Run: headless pygame with SDL's dummy video driver; simulated clock (each Clock.tick advances the game by its frame time, no real sleeping); random seed 0; keys injected as events and as key.get_pressed() state; no mouse input; restart key C tapped at the start of phases 3 and 4.
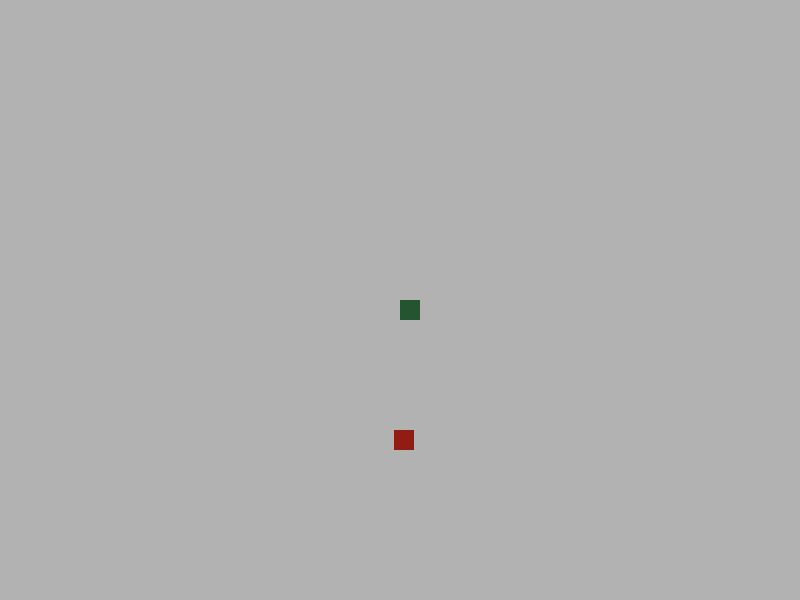
Frame 1 of 4 · flips 1–60 · no input
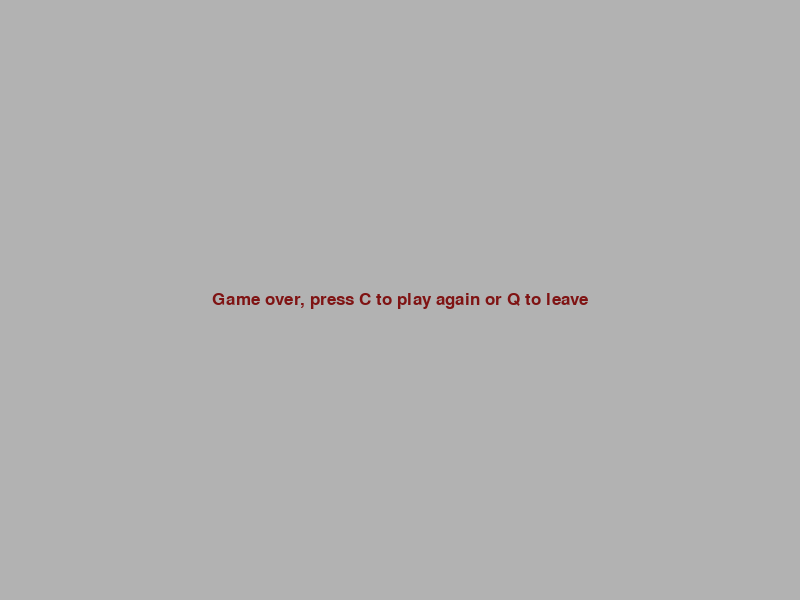
Frame 2 of 4 · flips 61–180 · tapped SPACE, RETURN · held RIGHT (→), D
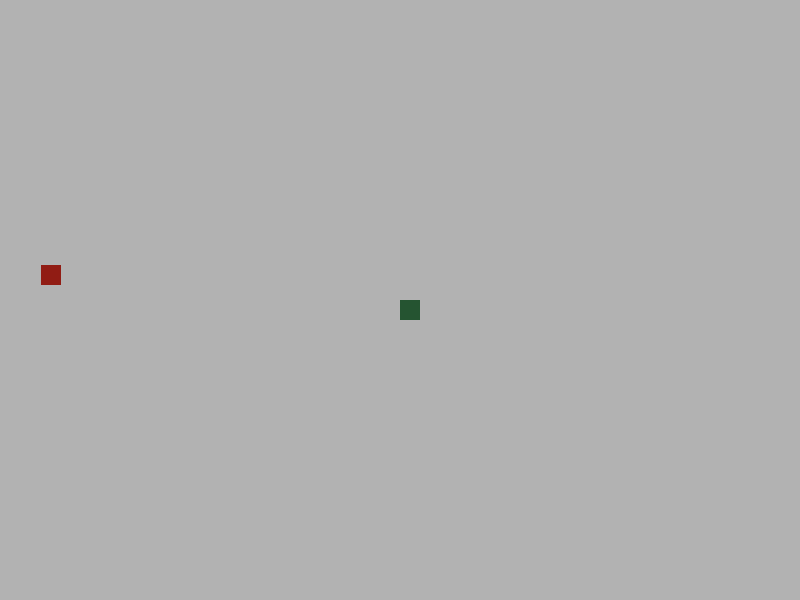
Frame 3 of 4 · flips 181–300 · tapped C · held DOWN (↓), S
Frame 4 of 4 · flips 301–420 · tapped C · held LEFT (←), A, UP (↑), W · screen same as frame 2, image omitted

The pygame program that drew these frames:

import pygame
import random


pygame.init()

white = (255, 255, 255)
black = (0, 0, 0)
red = (255, 0, 0)
green = (0, 255, 0)
blue = (0, 0, 255)
apple_red = (145, 28, 20)
deep_red = (127, 19, 19)
head_color = (37, 84, 49)
background = (178, 178, 178)

width = 800
height = 600


game_display = pygame.display.set_mode((width, height))
pygame.display.set_caption("Slither")

fps_clock = pygame.time.Clock()
fps = 60
vel = 5
block_size = 20
apple_size = 20

font = pygame.font.SysFont('8bitoperatorregular', 25)


def call_snake(snake_list, block_size):
    for XY in snake_list:
        game_display.fill(head_color, rect=[XY[0], XY[1], block_size, block_size])


def text_objects(text, color):
    text_surface = font.render(text, True, color)
    return text_surface, text_surface.get_rect()


def message_screen(msg, color):
    text_surface, text_rect = text_objects(msg, color)
    text_rect.center = (width/2), (height/2)
    game_display.blit(text_surface, text_rect)

def game_loop():
    game_exit = False
    game_over = False

    lead_x = width / 2
    lead_y = height / 2
    lead_x_change = 0
    lead_y_change = 0

    snake_list = []
    snake_length = 1

    apple_x = round(random.randrange(0, width - apple_size))
    apple_y = round(random.randrange(0, height - apple_size))

    while not game_exit:

        while game_over:
            game_display.fill(background)
            message_screen("Game over, press C to play again or Q to leave", deep_red)
            pygame.display.update()
            for event in pygame.event.get():
                if event.type == pygame.QUIT:
                    game_exit = True
                    game_over = False

                if event.type == pygame.KEYDOWN:
                    if event.key == pygame.K_ESCAPE:
                        game_exit = True
                        game_over = False
                    if event.key == pygame.K_q:
                        game_exit = True
                        game_over = False
                    if event.key == pygame.K_c:
                        game_loop()

        for event in pygame.event.get():
            if event.type == pygame.QUIT:
                game_exit = True
            if event.type == pygame.KEYDOWN:
                if event.key == pygame.K_ESCAPE:
                    game_exit = True
                if event.key == pygame.K_LEFT:
                    lead_x_change = -vel
                    lead_y_change = 0
                elif event.key == pygame.K_RIGHT:
                    lead_x_change = vel
                    lead_y_change = 0

                elif event.key == pygame.K_UP:
                    lead_y_change = -vel
                    lead_x_change = 0
                elif event.key == pygame.K_DOWN:
                    lead_y_change = vel
                    lead_x_change = 0

        if lead_x >= width or lead_x < 0 or lead_y >= height or lead_y < 0:
            game_over = True

        lead_x += lead_x_change
        lead_y += lead_y_change

        game_display.fill(background)
        game_display.fill(apple_red, rect=[apple_x, apple_y,apple_size,apple_size])

        snake_head = []
        snake_head.append(lead_x)
        snake_head.append(lead_y)
        snake_list.append(snake_head)

        if len(snake_list) > snake_length:
            del snake_list[0]

        for seg in snake_list[:-1]:
            if seg == snake_head:
                game_over = True

        call_snake(snake_list, block_size)

        pygame.display.update()

        if lead_x > apple_x and lead_x < apple_x + apple_size or lead_x + block_size > apple_x and lead_x + block_size < apple_x + apple_size:
            if lead_y > apple_y and lead_y < apple_y + apple_size or lead_y + block_size > apple_y and lead_y + block_size < apple_y + apple_size:
                apple_x = round(random.randrange(0, width - block_size) / 10.0) * 10
                apple_y = round(random.randrange(0, height - block_size) / 10.0) * 10
                snake_length += 10

        fps_clock.tick(fps)

    pygame.quit()
    quit()


game_loop()
